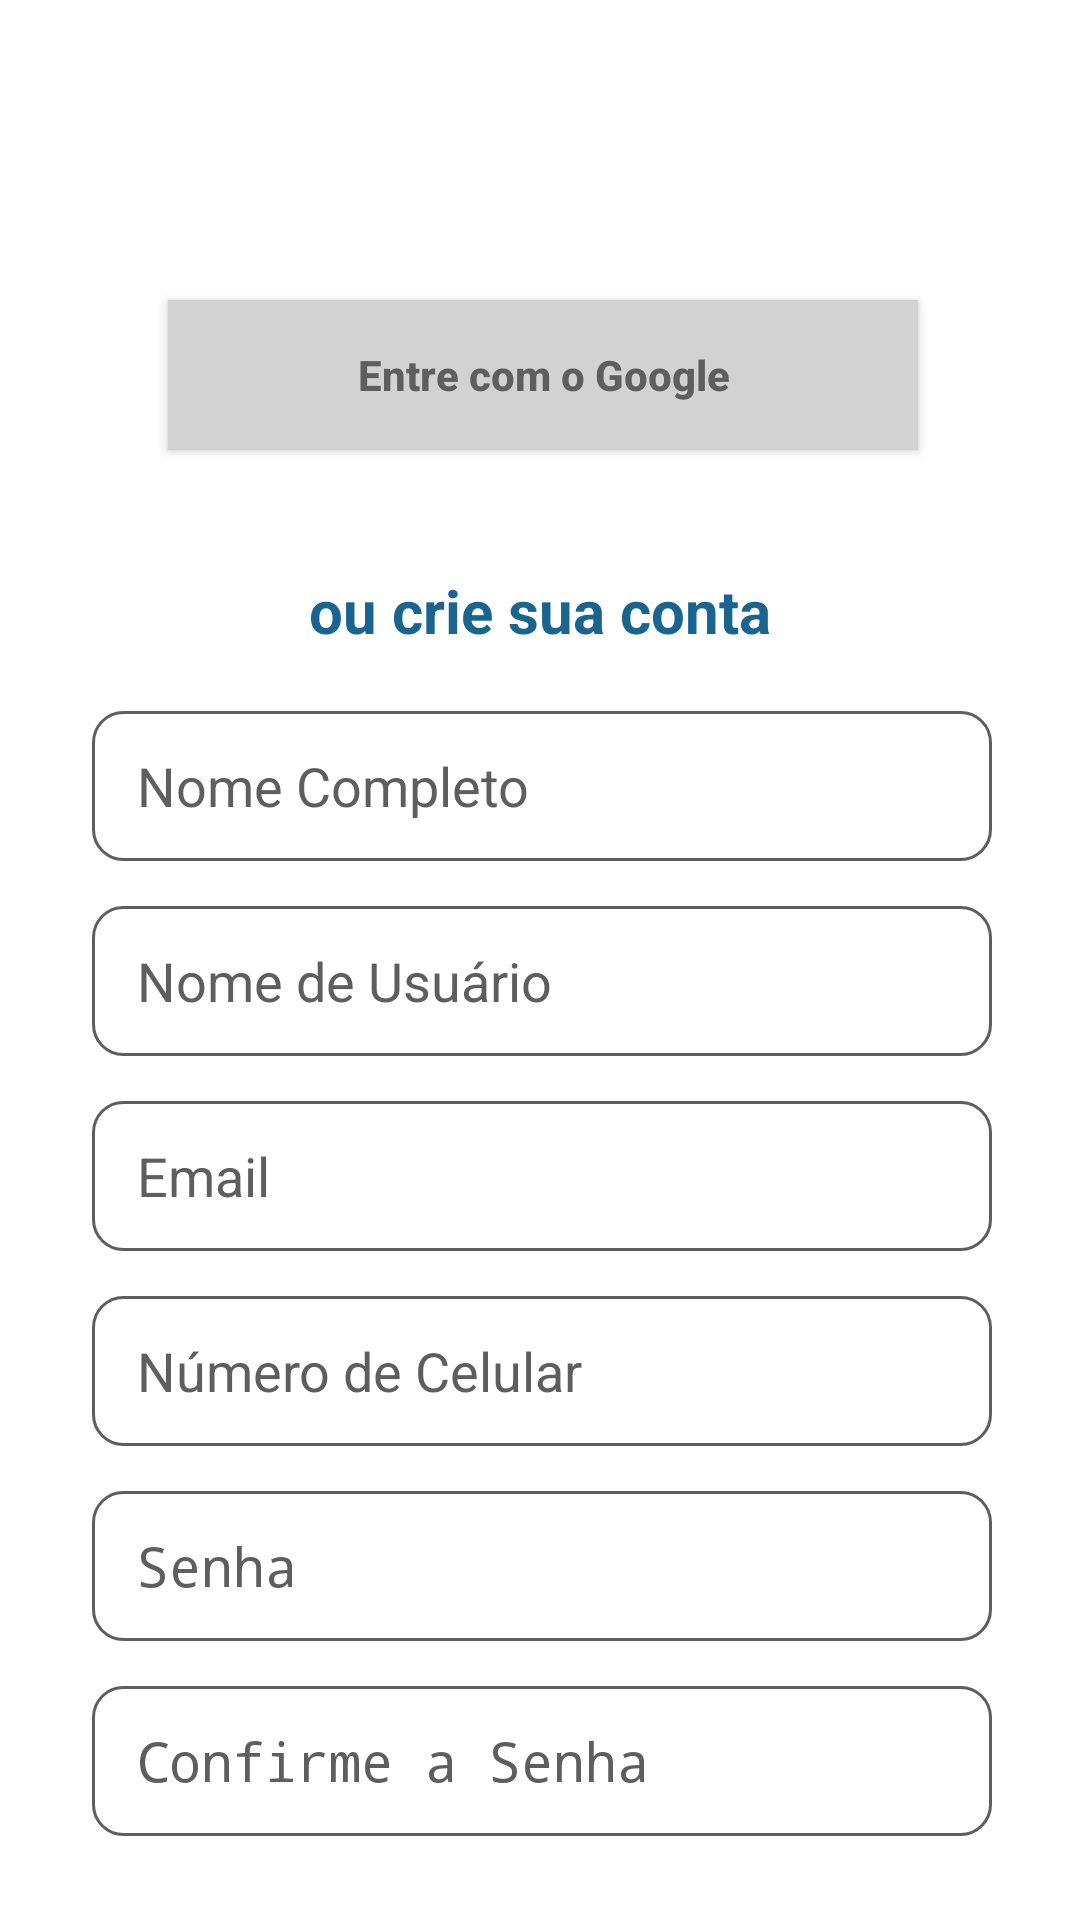

Android layout source for this screen:
<!-- AndroidManifest.xml: application theme Theme.Collab -->
<!-- res/layout/tela_cadastro.xml -->
<?xml version="1.0" encoding="utf-8"?>
<androidx.constraintlayout.widget.ConstraintLayout xmlns:android="http://schemas.android.com/apk/res/android"
    xmlns:app="http://schemas.android.com/apk/res-auto"
    xmlns:tools="http://schemas.android.com/tools"
    android:layout_width="match_parent"
    android:layout_height="match_parent"
    android:background="@color/white"
    tools:layout_editor_absoluteX="0dp"
    tools:layout_editor_absoluteY="-8dp">

    <Button
        android:id="@+id/btn_login_google"
        android:layout_width="250dp"
        android:layout_height="50dp"
        android:layout_gravity="center"
        android:layout_marginStart="82dp"
        android:layout_marginTop="100dp"
        android:layout_marginEnd="80dp"
        android:background="@color/lightgray"
        android:drawableStart="@drawable/icon_google"
        android:drawablePadding="0dp"
        android:paddingStart="15dp"
        android:paddingEnd="15dp"
        android:text="@string/login_btn_google"
        android:textAlignment="center"
        android:textAllCaps="false"
        android:textColor="@color/darkgray"
        android:textStyle="bold"
        app:layout_constraintEnd_toEndOf="parent"
        app:layout_constraintStart_toStartOf="parent"
        app:layout_constraintTop_toTopOf="parent" />

    <TextView
        android:id="@+id/textView3"
        android:layout_width="wrap_content"
        android:layout_height="wrap_content"
        android:layout_marginStart="144dp"
        android:layout_marginTop="40dp"
        android:layout_marginEnd="144dp"
        android:text="@string/login_criesuaconta"
        android:textColor="@color/secondary"
        android:textSize="20sp"
        android:textStyle="bold"
        app:layout_constraintEnd_toEndOf="parent"
        app:layout_constraintStart_toStartOf="parent"
        app:layout_constraintTop_toBottomOf="@+id/btn_login_google" />

    <EditText
        android:id="@+id/form_nome"
        android:layout_width="300sp"
        android:layout_height="50sp"
        android:layout_marginStart="56dp"
        android:layout_marginTop="20dp"
        android:layout_marginEnd="55dp"
        android:autofillHints="@string/cadastro_hint_nomecompleto"
        android:background="@drawable/border"
        android:ems="10"
        android:hint="@string/cadastro_hint_nomecompleto"
        android:inputType="text|textPersonName"
        android:textColorHint="@color/darkgray"
        android:paddingStart="15sp"
        android:paddingEnd="15sp"
        app:layout_constraintEnd_toEndOf="parent"
        app:layout_constraintStart_toStartOf="parent"
        app:layout_constraintTop_toBottomOf="@+id/textView3" />

    <EditText
        android:id="@+id/form_username"
        android:layout_width="300sp"
        android:layout_height="50sp"
        android:layout_marginTop="15dp"
        android:autofillHints="@string/cadastro_hint_usuario"
        android:background="@drawable/border"
        android:ems="10"
        android:hint="@string/cadastro_hint_usuario"
        android:inputType="text|textPersonName"
        android:textColorHint="@color/darkgray"
        android:paddingStart="15sp"
        android:paddingEnd="15sp"
        app:layout_constraintEnd_toEndOf="@+id/form_nome"
        app:layout_constraintStart_toStartOf="@+id/form_nome"
        app:layout_constraintTop_toBottomOf="@+id/form_nome" />

    <EditText
        android:id="@+id/form_email"
        android:layout_width="300sp"
        android:layout_height="50sp"
        android:layout_marginTop="15dp"
        android:autofillHints="@string/cadastro_hint_email"
        android:background="@drawable/border"
        android:ems="10"
        android:hint="@string/cadastro_hint_email"
        android:inputType="text|textEmailAddress"
        android:textColorHint="@color/darkgray"
        android:paddingStart="15sp"
        android:paddingEnd="15sp"
        app:layout_constraintEnd_toEndOf="@+id/form_username"
        app:layout_constraintStart_toStartOf="@+id/form_username"
        app:layout_constraintTop_toBottomOf="@+id/form_username" />


    <EditText
        android:id="@+id/form_celular"
        android:layout_width="300sp"
        android:layout_height="50sp"
        android:layout_marginTop="15dp"
        android:autofillHints="@string/cadastro_hint_celular"
        android:background="@drawable/border"
        android:ems="10"
        android:hint="@string/cadastro_hint_celular"
        android:inputType="phone"
        android:textColorHint="@color/darkgray"
        android:paddingStart="15sp"
        android:paddingEnd="15sp"
        app:layout_constraintEnd_toEndOf="@+id/form_email"
        app:layout_constraintStart_toStartOf="@+id/form_email"
        app:layout_constraintTop_toBottomOf="@+id/form_email" />

    <EditText
        android:id="@+id/form_senha"
        android:layout_width="300sp"
        android:layout_height="50sp"
        android:layout_marginTop="15dp"
        android:autofillHints="@string/cadastro_hint_senha"
        android:background="@drawable/border"
        android:ems="10"
        android:hint="@string/cadastro_hint_senha"
        android:inputType="text|textPassword"
        android:paddingStart="15sp"
        android:paddingEnd="15sp"
        android:textColorHint="@color/darkgray"
        app:layout_constraintEnd_toEndOf="@+id/form_celular"
        app:layout_constraintStart_toStartOf="@+id/form_celular"
        app:layout_constraintTop_toBottomOf="@+id/form_celular" />

    <EditText
        android:id="@+id/form_confir_senha"
        android:layout_width="300sp"
        android:layout_height="50sp"
        android:layout_marginTop="15dp"
        android:autofillHints="@string/cadastro_hint_senha"
        android:background="@drawable/border"
        android:ems="10"
        android:hint="@string/cadastro_hint_confirsenha"
        android:inputType="text|textPassword"
        android:paddingStart="15sp"
        android:paddingEnd="15sp"
        android:textColorHint="@color/darkgray"
        app:layout_constraintEnd_toEndOf="@+id/form_senha"
        app:layout_constraintStart_toStartOf="@+id/form_senha"
        app:layout_constraintTop_toBottomOf="@+id/form_senha" />

    <Button
        android:id="@+id/btn_cadastrar"
        android:layout_width="150dp"
        android:layout_height="wrap_content"
        android:layout_marginStart="131dp"
        android:layout_marginTop="50dp"
        android:layout_marginEnd="130dp"
        android:text="@string/login_btn_cadastre"
        android:textAllCaps="false"
        android:textColor="@color/white"
        android:background="@drawable/button_style"
        app:layout_constraintEnd_toEndOf="parent"
        app:layout_constraintStart_toStartOf="parent"
        app:layout_constraintTop_toBottomOf="@+id/form_confir_senha" />

</androidx.constraintlayout.widget.ConstraintLayout>
<!-- resources referenced by this layout -->
<resources>
  <color name="darkgray">#FF5E5E5E</color>
  <color name="lightgray">#FFD2D2D2</color>
  <color name="secondary">#FF19658F</color>
  <color name="white">#FFFFFFFF</color>
  <!-- drawable border (drawable) -->
  <?xml version="1.0" encoding="utf-8"?>
  <shape xmlns:android="http://schemas.android.com/apk/res/android">
  
      <stroke
          android:width="1dp"
          android:color="@color/darkgray"/>
      <corners
          android:radius="10dp"/>
  </shape>
  <!-- drawable button_style (drawable) -->
  <?xml version="1.0" encoding="utf-8"?>
  <shape xmlns:android="http://schemas.android.com/apk/res/android">
      <solid
          android:color="@color/secondary"/>
      <corners
          android:radius="15dp"/>
  </shape>
  <string name="cadastro_hint_celular">Número de Celular</string>
  <string name="cadastro_hint_confirsenha">Confirme a Senha</string>
  <string name="cadastro_hint_email">Email</string>
  <string name="cadastro_hint_nomecompleto">Nome Completo</string>
  <string name="cadastro_hint_senha">Senha</string>
  <string name="cadastro_hint_usuario">Nome de Usuário</string>
  <string name="login_btn_cadastre">Cadastrar</string>
  <string name="login_btn_google">Entre com o Google</string>
  <string name="login_criesuaconta">ou crie sua conta</string>
  <style name="Theme.Collab" parent="android:Theme.Material.Light.NoActionBar" />
</resources>
